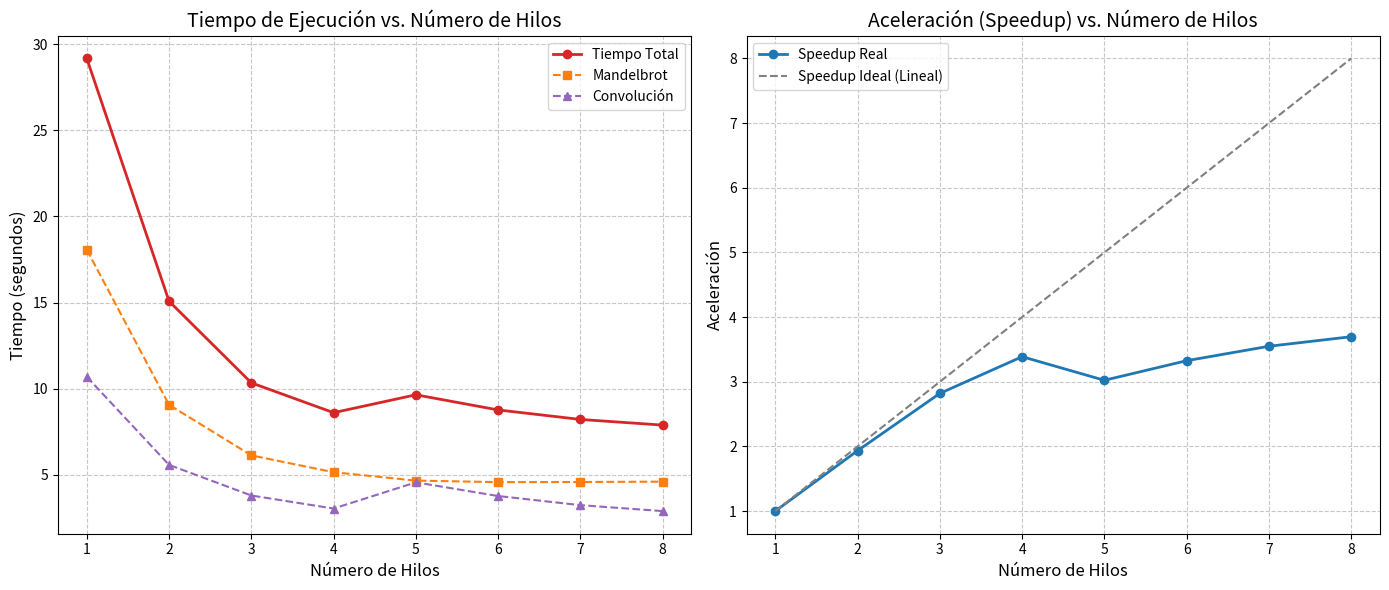

This chart was generated by the following Python code:
import matplotlib.pyplot as plt

# ==========================================
# 1. TUS DATOS EMPÍRICOS (1 a 8 hilos)
# ==========================================
hilos = [1, 2, 3, 4, 5, 6, 7, 8]

# Tiempos totales extraídos de tus capturas
tiempos_totales = [29.1624, 15.0758, 10.3405, 8.60808, 9.64733, 8.76791, 8.21685, 7.88798]

# Tiempos desglosados
tiempos_mandel = [18.0623, 9.06431, 6.13087, 5.15382, 4.66806, 4.57943, 4.58596, 4.60723]
tiempos_conv = [10.6912, 5.5796, 3.80247, 3.047, 4.56656, 3.77301, 3.24319, 2.89887]

# ==========================================
# 2. CÁLCULO DE SPEEDUP
# ==========================================
# Fórmula: T_secuencial / T_paralelo
tiempo_secuencial = tiempos_totales[0]
speedup = [tiempo_secuencial / t for t in tiempos_totales]

# ==========================================
# 3. GENERACIÓN DE GRÁFICAS
# ==========================================
fig, (ax1, ax2) = plt.subplots(1, 2, figsize=(14, 6))

# --- GRÁFICA 1: Tiempo de Ejecución vs Hilos ---
ax1.plot(hilos, tiempos_totales, marker='o', color='tab:red', linewidth=2, label='Tiempo Total')
ax1.plot(hilos, tiempos_mandel, marker='s', linestyle='--', color='tab:orange', label='Mandelbrot')
ax1.plot(hilos, tiempos_conv, marker='^', linestyle='--', color='tab:purple', label='Convolución')

ax1.set_title('Tiempo de Ejecución vs. Número de Hilos', fontsize=14)
ax1.set_xlabel('Número de Hilos', fontsize=12)
ax1.set_ylabel('Tiempo (segundos)', fontsize=12)
ax1.set_xticks(hilos)
ax1.grid(True, linestyle='--', alpha=0.7)
ax1.legend()

# --- GRÁFICA 2: Speedup vs Hilos ---
ax2.plot(hilos, speedup, marker='o', color='tab:blue', linewidth=2, label='Speedup Real')
ax2.plot(hilos, hilos, linestyle='--', color='gray', label='Speedup Ideal (Lineal)')

ax2.set_title('Aceleración (Speedup) vs. Número de Hilos', fontsize=14)
ax2.set_xlabel('Número de Hilos', fontsize=12)
ax2.set_ylabel('Aceleración', fontsize=12)
ax2.set_xticks(hilos)
ax2.grid(True, linestyle='--', alpha=0.7)
ax2.legend()

# Ajustar y mostrar
plt.tight_layout()
plt.show()
